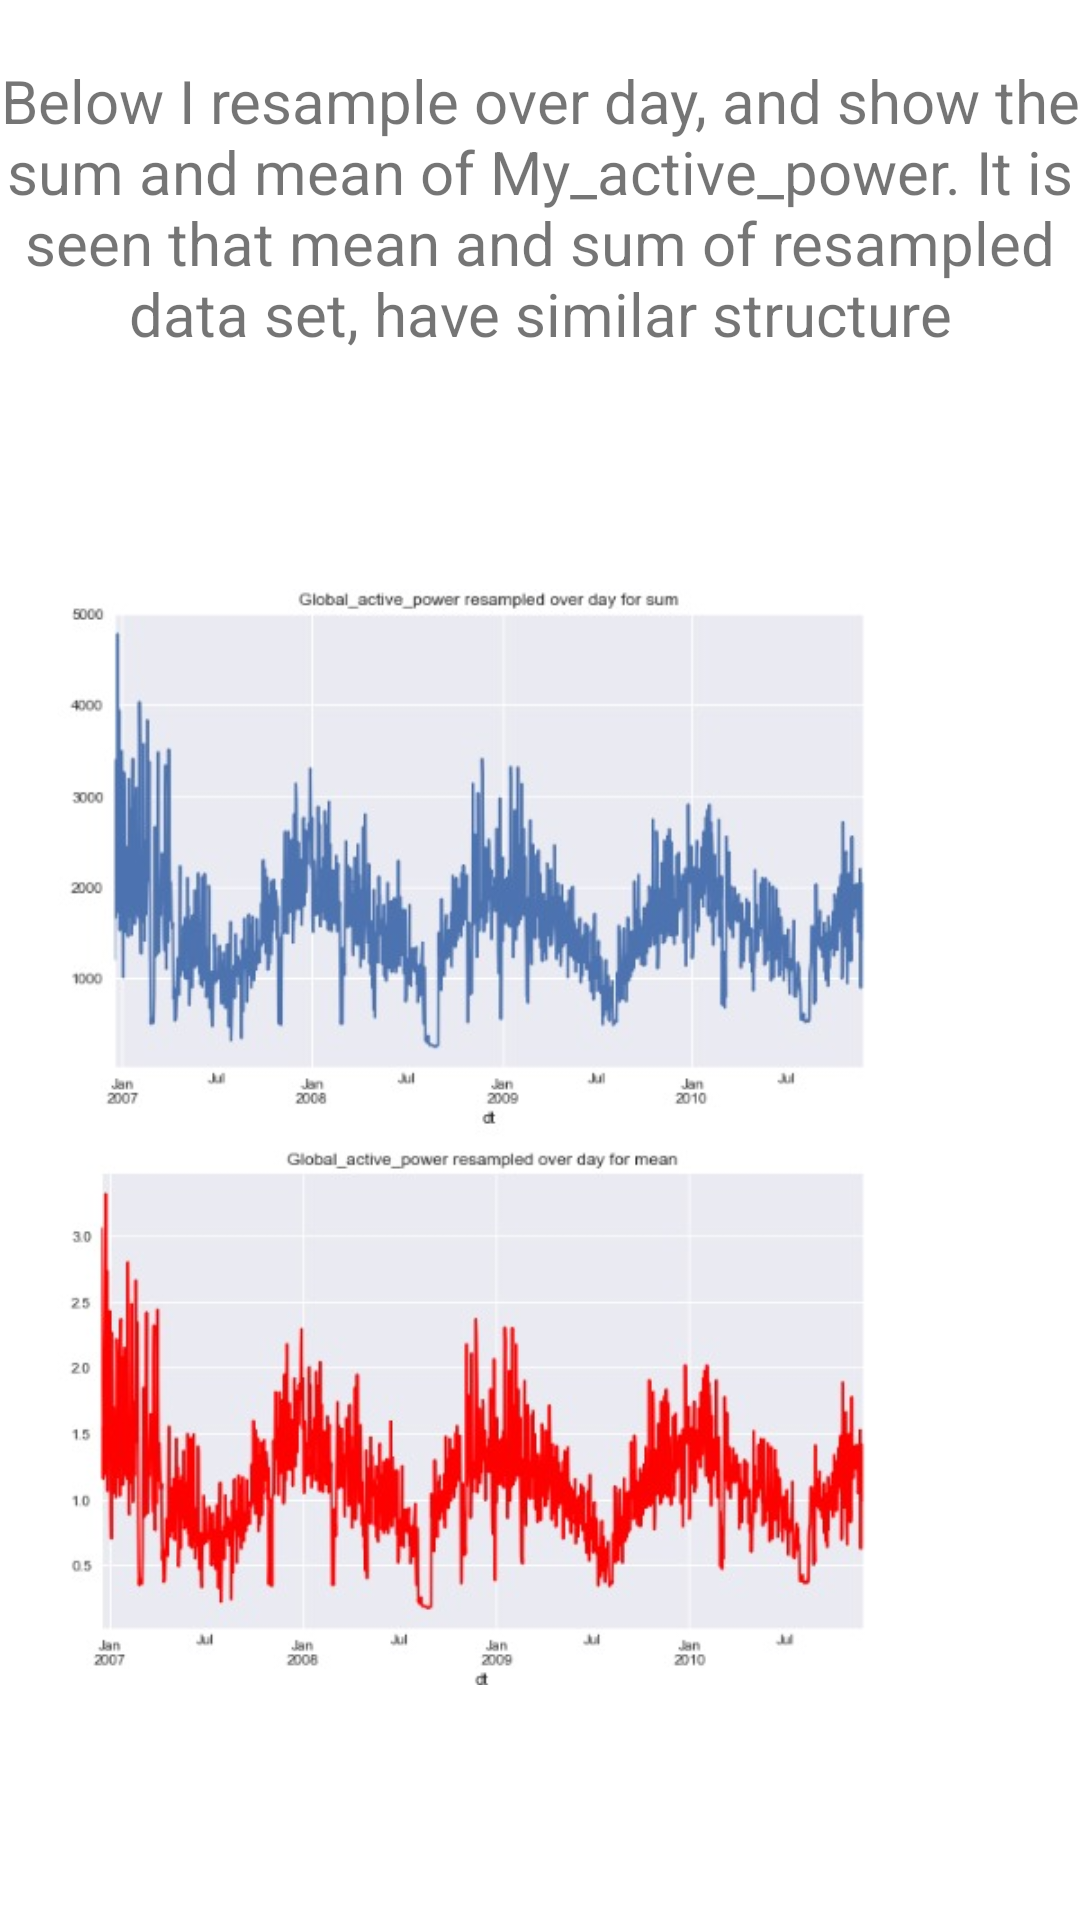

The Android layout XML behind this screen, and the referenced resources:
<!-- AndroidManifest.xml: application theme Theme.AL1 -->
<!-- res/layout/activity_show_past_electroic2.xml -->
<?xml version="1.0" encoding="utf-8"?>
<LinearLayout xmlns:android="http://schemas.android.com/apk/res/android"
    xmlns:app="http://schemas.android.com/apk/res-auto"
    xmlns:tools="http://schemas.android.com/tools"
    android:layout_width="match_parent"
    android:layout_height="match_parent"
    android:orientation="vertical"
    tools:context=".ShowPastElectroicActivity2">

    <TextView
        android:layout_width="match_parent"
        android:layout_height="wrap_content"
        android:text="Below I resample over day, and show the sum and mean of My_active_power. It is seen that mean and sum of resampled data set, have similar structure"
        android:textSize="20dp"
        android:gravity="center"
        android:layout_marginTop="20dp"
        android:textColor="@color/red"
        ></TextView>
    <ImageView
        android:layout_width="match_parent"
        android:layout_height="match_parent"

        android:src="@drawable/elec"
        >

    </ImageView>
</LinearLayout>
<!-- resources referenced by this layout -->
<resources>
  <!-- drawable elec: jpg bitmap (drawable-v24, 61363 bytes) -->
  <style name="Theme.AL1" parent="Theme.MaterialComponents.Light.NoActionBar">
          
          <item name="colorPrimary">@color/purple_500</item>
          <item name="colorPrimaryVariant">@color/purple_700</item>
          <item name="colorOnPrimary">@color/white</item>
          
          <item name="colorSecondary">@color/teal_200</item>
          <item name="colorSecondaryVariant">@color/teal_700</item>
          <item name="colorOnSecondary">@color/black</item>
          
          <item name="android:statusBarColor" tools:targetApi="l">?attr/colorPrimaryVariant</item>
          
      </style>
  <!-- not gathered from this repository: default colours our renderer supplied (Android Studio template values) -->
  <color name="purple_500">#FF6200EE</color>
  <color name="purple_700">#FF3700B3</color>
  <color name="teal_200">#FF03DAC5</color>
  <color name="teal_700">#FF018786</color>
  <color name="black">#FF000000</color>
  <color name="white">#FFFFFFFF</color>
</resources>
